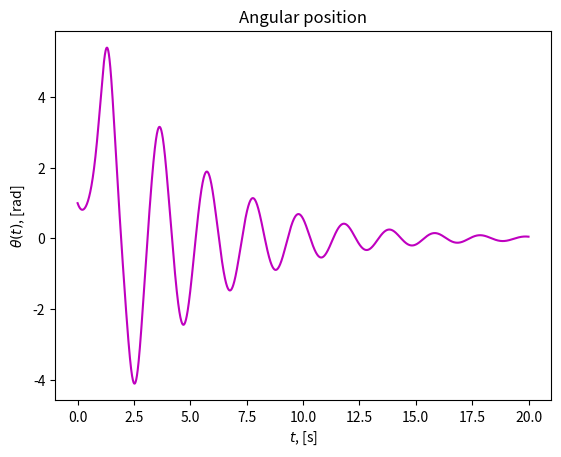

Write the Python code that produced this figure.
# -*- coding: utf-8 -*-
"""
Created on Fri Oct 11 15:10:42 2019

@author: Guilherme
"""
import numpy as np
import matplotlib.pyplot as plt

g = 9.81    # m/s^2. Gravitational acc
m = 1.      # kg. Mass
L = 1.      # m. Length of rod
w0 = 1     # 1/s. Initial angular velocity
theta0 = 3. # rad. Initial angle
T = 20.     # s. Time of simulation
n = 100000  # Number of steps
b = .5      # kg m. Damping factor
dt = T/float(n)


def RHS(theta, w, dt):
    dw = -np.sin(theta)*dt*g/L - b/(L*m)*w*dt
    dtheta = w*dt
    return dtheta, dw

def euler_step(theta, w, dt):
    dtheta, dw = RHS(theta, w, dt)
    w = w + dw
    theta = theta + dtheta
    return theta, w

def euler_method(theta0, w0, dt, n):
    theta = (n + 1)*[0]
    w = (n + 1)*[0]
    
    theta[0] = theta0
    w[0] = w0
    for i in range(n):
        theta[i + 1], w[i + 1] = euler_step(theta[i], w[i], dt) 
    
    return theta, w

def plot():
    t = np.linspace(0, T, n + 1)
    theta,w = euler_method(theta0, w0, T/float(n), n)
    plt.title("Angular position")
    plt.plot(t, w, "m")
    plt.xlabel(r"$t$, [s]")
    plt.ylabel(r"$\theta(t)$, [rad]")
    plt.show()

plot()


